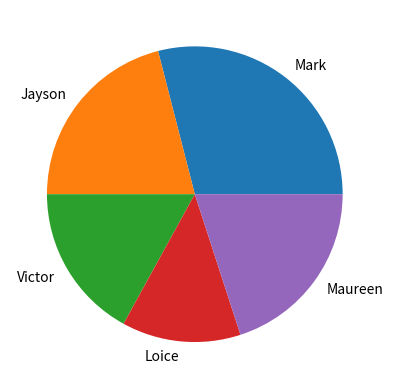

Write the Python code that produced this figure.

import matplotlib.pyplot as a
p=[29, 21, 17, 13, 20]
pl=["Mark","Jayson","Victor","Loice","Maureen"]
a.pie(p, labels=pl)
a.show()
